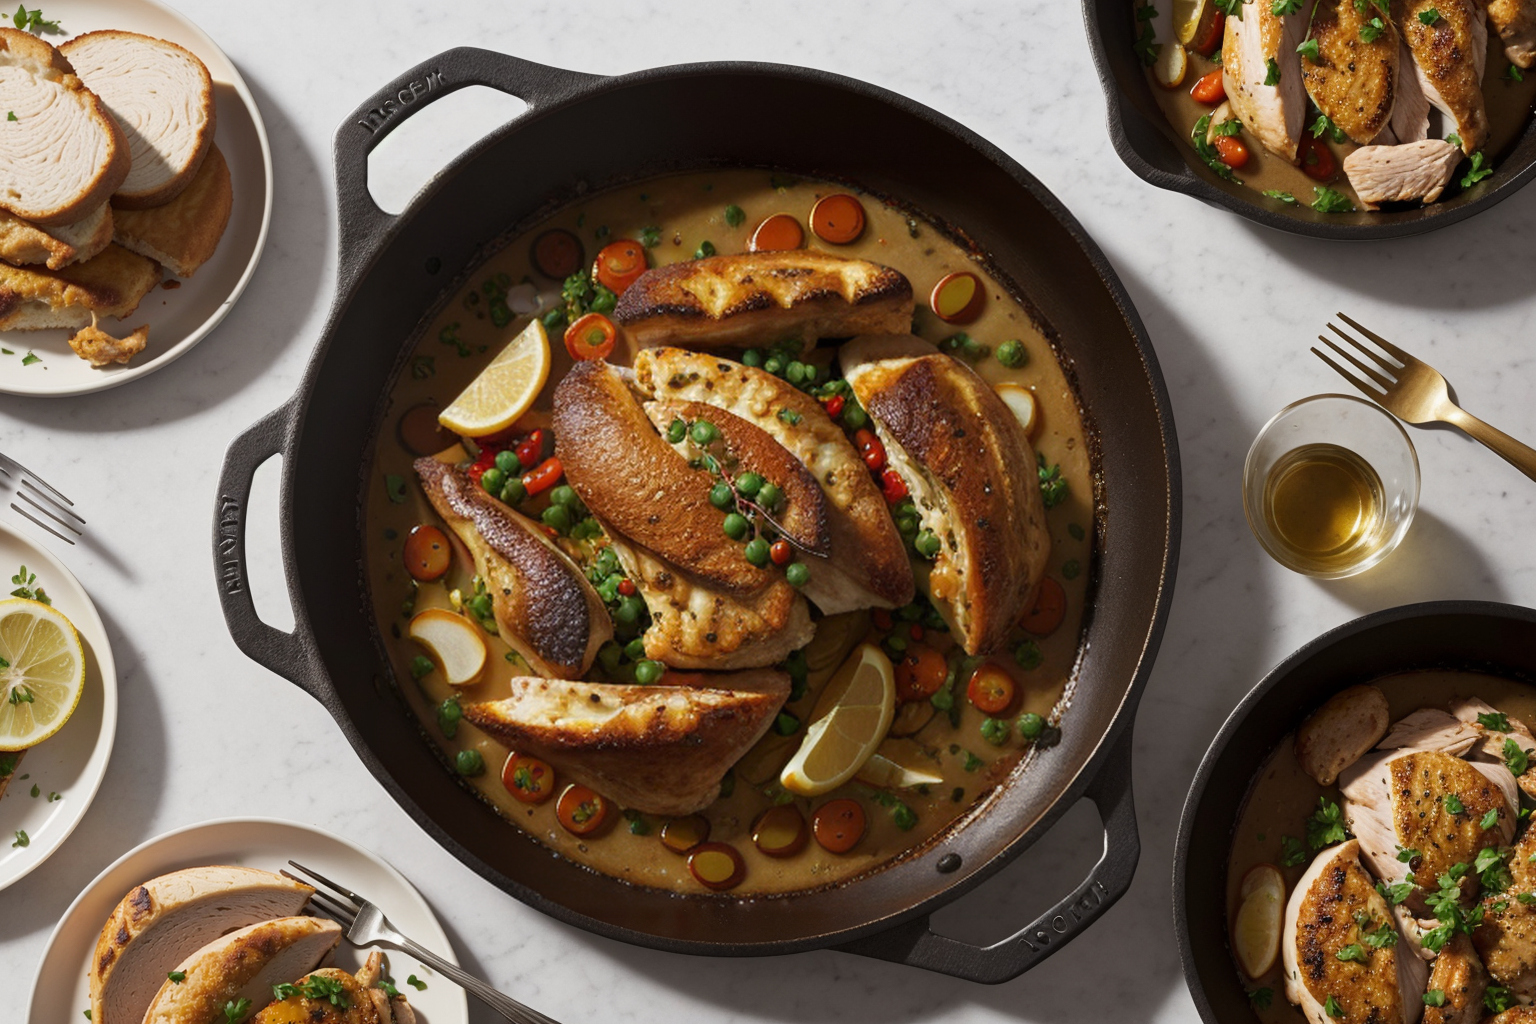
Generation parameters embedded in this image by AUTOMATIC1111 Stable Diffusion web UI or a fork of it (Forge, ...) (PNG 'parameters' text chunk):
(Masterpiece: 1.2), (Best Quality), (Super Detailed), (8k, 4k, Complex), (Highly Detailed: 1.2) (Detailed Background), Food Style, Realistic image of how to cook chicken in cast iron skillet in a beautiful elegant plate with clean background, view from top, Solid Background, Blur, Bokeh Depth of Field, Food Focus,
Negative prompt: (low quality:1.4), (worst quality:1.4), (monochrome:1.1),(bad_prompt_version2:0.8), (bad-hands-5:1.1), lowres,(Bored pose), static pose, busty bad hands, lowers, long body, disfigured, ugly, cross eyed, squinting, grain, Deformed, blurry, bad anatomy, poorly drawn face, mutation, mutated, extra limb, ugly, poorly drawn hands, missing limb, floating limbs, disconnected limbs, malformed hands, blur, out of focus, long neck, disgusting, poorly drawn, mutilated, ((text)), ((centered shot)), ((symetric pose)), ((symetric)), multiple views, multiple panels, blurry, multiple panels, blurry, watermark, letterbox, text, easynegative,
Steps: 40, Sampler: DPM++ SDE Karras, CFG scale: 7, Seed: 552491599, Size: 768x512, Model hash: 07919b495d, Model: picxReal_10, Denoising strength: 0.5, ADetailer model: yolov8x-worldv2.pt, ADetailer model classes: food, ADetailer prompt: "(Masterpiece: 1.2), (Best Quality), (Super Detailed), (8k, 4k, Complex), (Highly Detailed: 1.2) (Detailed Background), Food Style, Realistic image", ADetailer negative prompt: "(low quality:1.4), (worst quality:1.4), (monochrome:1.1),(bad_prompt_version2:0.8), (bad-hands-5:1.1), lowres,(Bored pose), static pose, busty bad hands, lowers, long body, disfigured, ugly, cross eyed, squinting, grain, Deformed, blurry, bad anatomy, poorly drawn face, mutation, mutated, extra limb, ugly, poorly drawn hands, missing limb, floating limbs, disconnected limbs, malformed hands, blur, out of focus, long neck, disgusting, poorly drawn, mutilated, ((text)), ((centered shot)), ((symetric pose)), ((symetric)), multiple views, multiple panels, blurry, multiple panels, blurry, watermark, letterbox, text, easynegative,", ADetailer confidence: 0.3, ADetailer dilate erode: 4, ADetailer mask blur: 4, ADetailer denoising strength: 0.4, ADetailer inpaint only masked: True, ADetailer inpaint padding: 32, ADetailer version: 24.3.3, Hires upscale: 2, Hires steps: 15, Hires upscaler: R-ESRGAN 4x+, TI hashes: "bad-hands-5: aa7651be154c, easynegative: c74b4e810b03", Version: v1.6.0-2-g4afaaf8a